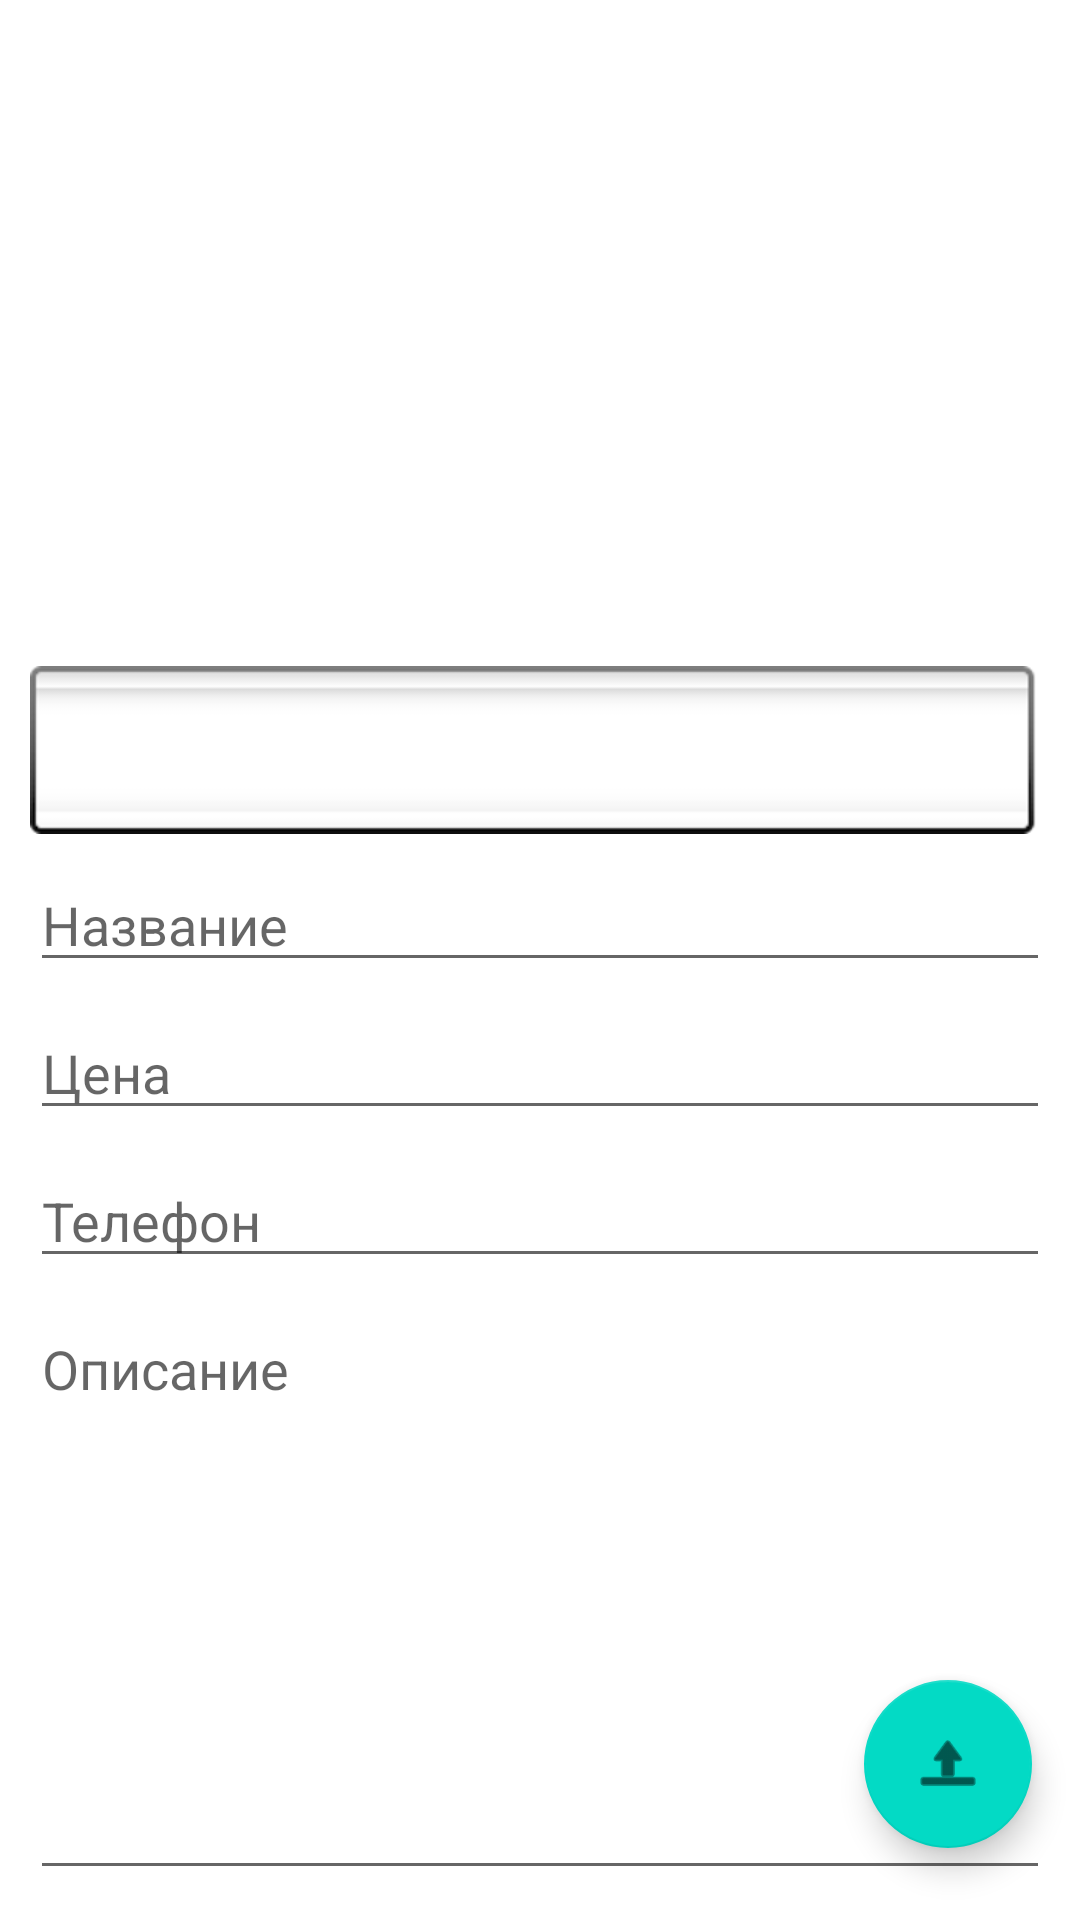

Android layout source for this screen:
<!-- AndroidManifest.xml: application theme Theme.Noticeboard -->
<!-- res/layout/edit_layout.xml -->
<?xml version="1.0" encoding="utf-8"?>
<androidx.constraintlayout.widget.ConstraintLayout xmlns:android="http://schemas.android.com/apk/res/android"
    xmlns:app="http://schemas.android.com/apk/res-auto"
    xmlns:tools="http://schemas.android.com/tools"
    android:layout_width="match_parent"
    android:layout_height="match_parent"
    android:layout_marginTop="8dp">

    <ImageView
        android:id="@+id/imgItem"
        android:layout_width="0dp"
        android:layout_height="200dp"
        android:layout_marginStart="10dp"
        android:layout_marginTop="10dp"
        android:layout_marginEnd="10dp"
        android:onClick="onClickImage"
        android:src="@drawable/home"
        app:layout_constraintEnd_toEndOf="parent"
        app:layout_constraintStart_toStartOf="parent"
        app:layout_constraintTop_toTopOf="parent"
        tools:srcCompat="@drawable/home" />

    <EditText
        android:id="@+id/et_title"
        android:layout_width="0dp"
        android:layout_height="wrap_content"
        android:layout_marginTop="8dp"
        android:ems="10"
        android:hint="@string/edit_ac_title"
        android:inputType="textPersonName"
        app:layout_constraintEnd_toEndOf="@+id/imgItem"
        app:layout_constraintHorizontal_bias="0.0"
        app:layout_constraintStart_toStartOf="@+id/imgItem"
        app:layout_constraintTop_toBottomOf="@+id/spinner" />

    <EditText
        android:id="@+id/et_price"
        android:layout_width="0dp"
        android:layout_height="wrap_content"
        android:layout_marginTop="8dp"
        android:ems="10"
        android:hint="@string/edit_ac_price"
        android:inputType="textPersonName"
        app:layout_constraintEnd_toEndOf="@+id/et_title"
        app:layout_constraintHorizontal_bias="0.0"
        app:layout_constraintStart_toStartOf="@+id/et_title"
        app:layout_constraintTop_toBottomOf="@+id/et_title" />

    <EditText
        android:id="@+id/et_phone"
        android:layout_width="0dp"
        android:layout_height="wrap_content"
        android:layout_marginTop="8dp"
        android:ems="10"
        android:hint="@string/edit_ac_phone"
        android:inputType="textPersonName"
        app:layout_constraintEnd_toEndOf="@+id/et_price"
        app:layout_constraintHorizontal_bias="0.0"
        app:layout_constraintStart_toStartOf="@+id/et_price"
        app:layout_constraintTop_toBottomOf="@+id/et_price" />

    <EditText
        android:id="@+id/et_description"
        android:layout_width="0dp"
        android:layout_height="0dp"
        android:layout_marginTop="8dp"
        android:layout_marginBottom="10dp"
        android:ems="10"
        android:gravity="top"
        android:hint="@string/edit_ac_description"
        android:inputType="textMultiLine|textPersonName"
        android:singleLine="false"
        app:layout_constraintBottom_toBottomOf="parent"
        app:layout_constraintEnd_toEndOf="@+id/et_phone"
        app:layout_constraintStart_toStartOf="@+id/et_phone"
        app:layout_constraintTop_toBottomOf="@+id/et_phone" />

    <Spinner
        android:id="@+id/spinner"
        android:layout_width="0dp"
        android:layout_height="wrap_content"
        android:layout_marginTop="12dp"
        android:background="@android:drawable/spinner_background"
        app:layout_constraintEnd_toEndOf="@+id/imgItem"
        app:layout_constraintStart_toStartOf="@+id/imgItem"
        app:layout_constraintTop_toBottomOf="@+id/imgItem" />

    <com.google.android.material.floatingactionbutton.FloatingActionButton
        android:id="@+id/floatingActionButton"
        android:layout_width="wrap_content"
        android:layout_height="wrap_content"
        android:layout_marginEnd="16dp"
        android:layout_marginBottom="24dp"
        android:clickable="true"
        android:onClick="onClickSavePost"
        app:layout_constraintBottom_toBottomOf="parent"
        app:layout_constraintEnd_toEndOf="parent"
        app:srcCompat="@android:drawable/ic_menu_upload" />
</androidx.constraintlayout.widget.ConstraintLayout>
<!-- resources referenced by this layout -->
<resources>
  <string name="edit_ac_description">Описание</string>
  <string name="edit_ac_phone">Телефон</string>
  <string name="edit_ac_price">Цена</string>
  <string name="edit_ac_title">Название</string>
  <style name="Theme.Noticeboard" parent="Theme.MaterialComponents.DayNight.NoActionBar">
          
          <item name="colorPrimary">@color/purple_500</item>
          <item name="colorPrimaryVariant">@color/purple_700</item>
          <item name="colorOnPrimary">@color/white</item>
          
          <item name="colorSecondary">@color/teal_200</item>
          <item name="colorSecondaryVariant">@color/teal_700</item>
          <item name="colorOnSecondary">@color/black</item>
          
          <item name="android:statusBarColor" tools:targetApi="l">?attr/colorPrimaryVariant</item>
          
          <item name="android:windowFullscreen">true</item>
      </style>
  <!-- not gathered from this repository: default colours our renderer supplied (Android Studio template values) -->
  <color name="purple_500">#FF6200EE</color>
  <color name="purple_700">#FF3700B3</color>
  <color name="teal_200">#FF03DAC5</color>
  <color name="teal_700">#FF018786</color>
  <color name="black">#FF000000</color>
  <color name="white">#FFFFFFFF</color>
</resources>
